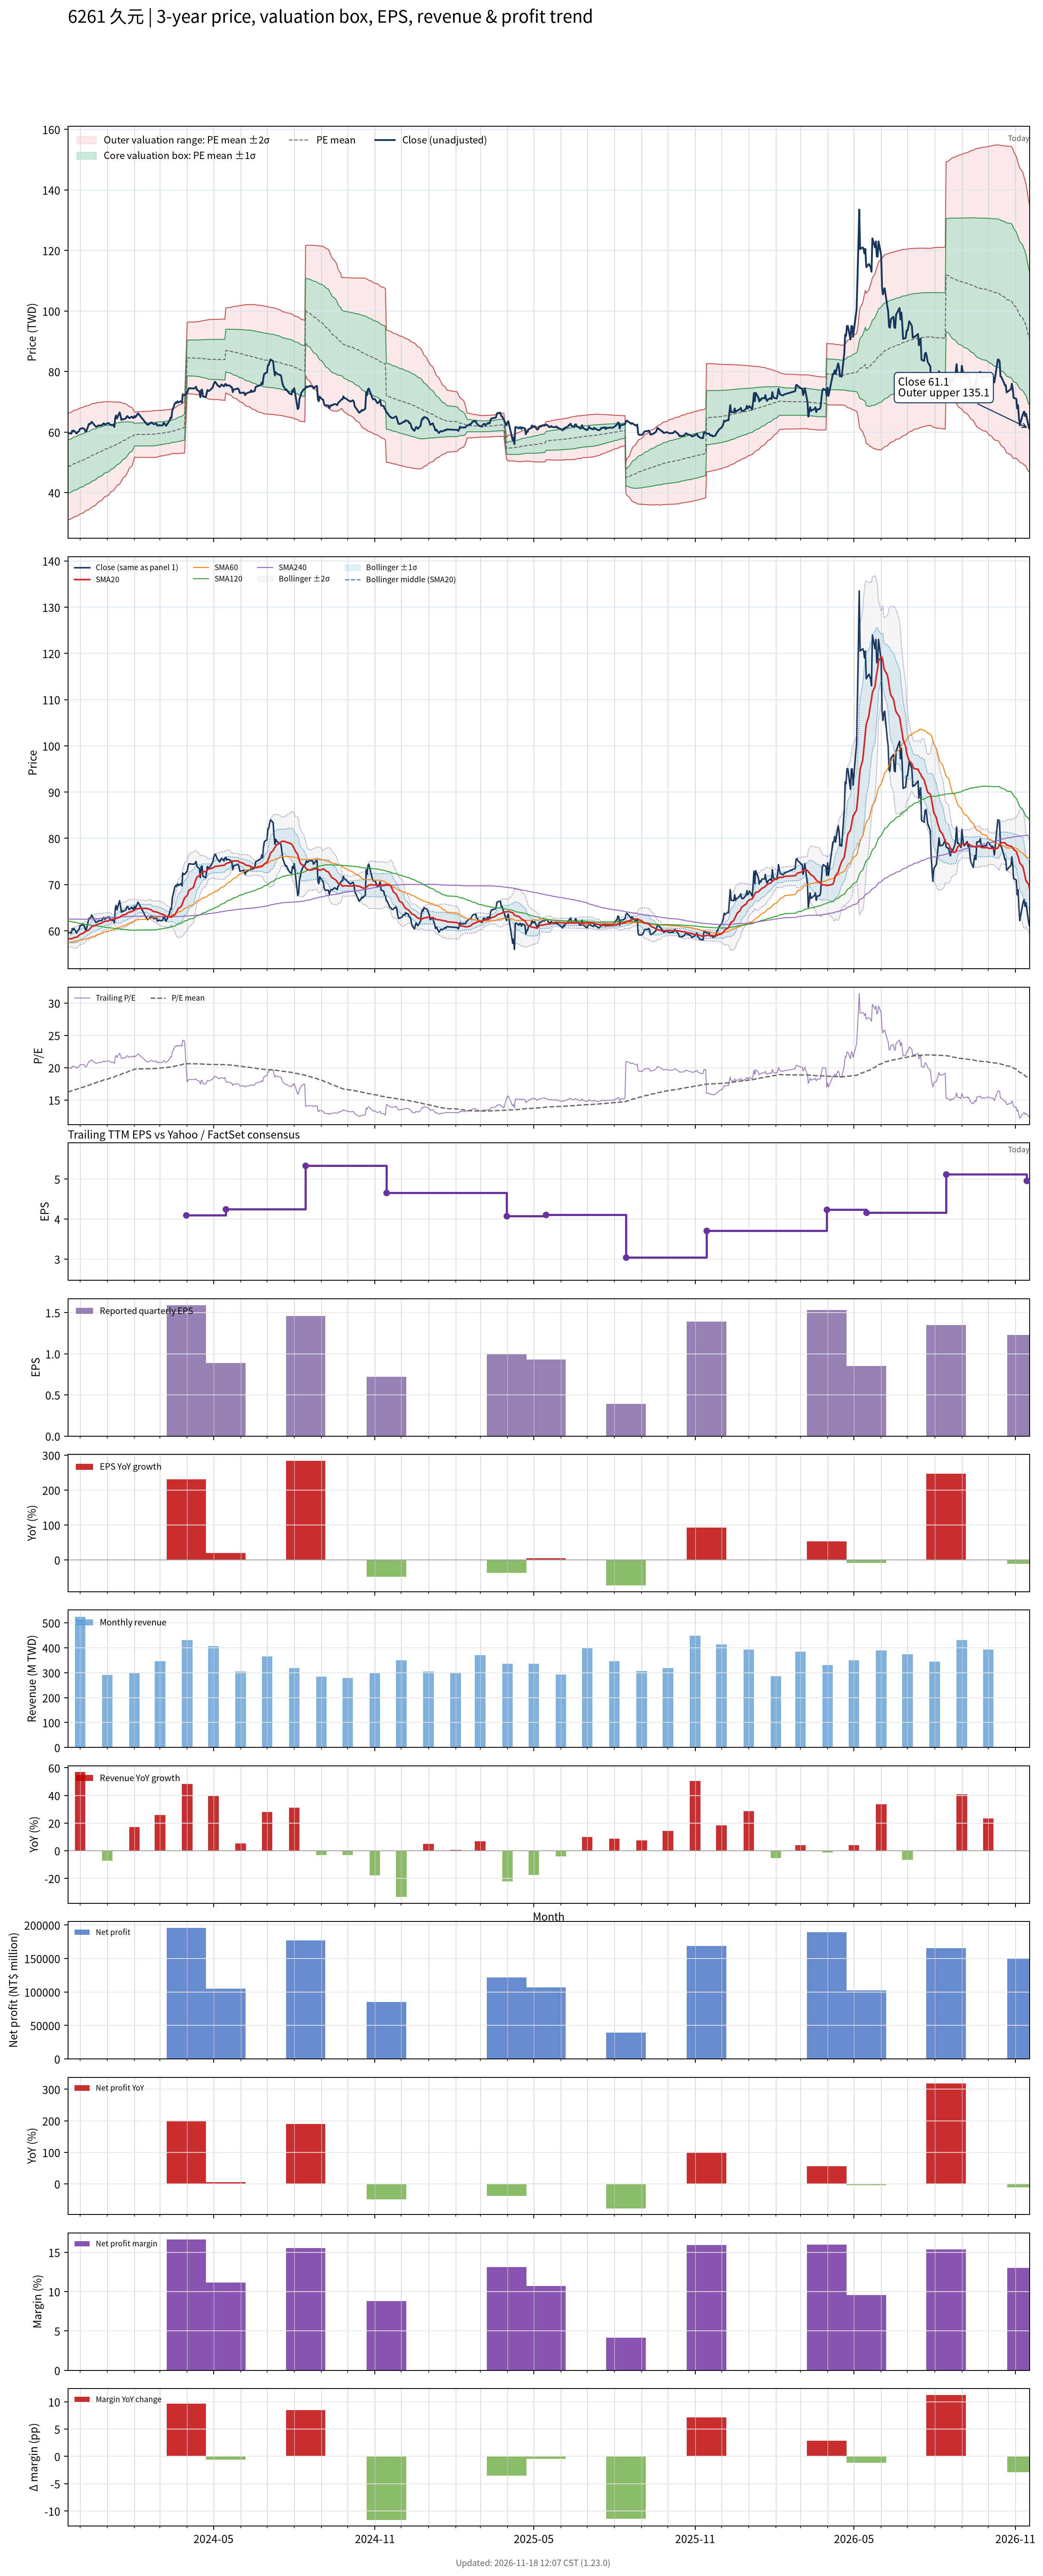

Values plotted in this chart, from the file beside it:
# chart-version: skill-stock-dynamic-val…
date, close, available_date, period_end, eps, ttm_eps, pe, pe_mean, pe_std, price_m2, price_m1, price_mean, price_p1, price_p2, forward_eps, forward_pe, forward_pe_mean, forward_pe_std, forward_price_m2, forward_price_m1, forward_price_mean, forward_price_p1, forward_price_p2, sma20
2023-11-17, 59.6, 2023-11-14, 2023-09-30, 1.39, 2.99, 19.93, 16.28, 2.943, 31.07, 39.88, 48.68, 57.48, 66.28, , , , , , , , , , 58.33
2023-11-20, 59.6, 2023-11-14, 2023-09-30, 1.39, 2.99, 19.93, 16.34, 2.945, 31.24, 40.05, 48.85, 57.66, 66.46, , , , , , , , , , 58.27
2023-11-21, 59.5, 2023-11-14, 2023-09-30, 1.39, 2.99, 19.9, 16.4, 2.944, 31.42, 40.23, 49.03, 57.83, 66.64, , , , , , , , , , 58.29
2023-11-22, 60.5, 2023-11-14, 2023-09-30, 1.39, 2.99, 20.23, 16.46, 2.947, 31.59, 40.4, 49.21, 58.02, 66.84, , , , , , , , , , 58.34
2023-11-23, 60.2, 2023-11-14, 2023-09-30, 1.39, 2.99, 20.13, 16.52, 2.947, 31.77, 40.58, 49.4, 58.21, 67.02, , , , , , , , , , 58.41
2023-11-24, 60.5, 2023-11-14, 2023-09-30, 1.39, 2.99, 20.23, 16.58, 2.947, 31.96, 40.77, 49.58, 58.39, 67.2, , , , , , , , , , 58.54
2023-11-27, 59.5, 2023-11-14, 2023-09-30, 1.39, 2.99, 19.9, 16.64, 2.943, 32.15, 40.95, 49.75, 58.55, 67.35, , , , , , , , , , 58.6
2023-11-28, 60, 2023-11-14, 2023-09-30, 1.39, 2.99, 20.07, 16.7, 2.941, 32.34, 41.13, 49.93, 58.72, 67.51, , , , , , , , , , 58.74
2023-11-29, 60.1, 2023-11-14, 2023-09-30, 1.39, 2.99, 20.1, 16.76, 2.937, 32.54, 41.32, 50.1, 58.89, 67.67, , , , , , , , , , 58.9
2023-11-30, 60.5, 2023-11-14, 2023-09-30, 1.39, 2.99, 20.23, 16.82, 2.933, 32.74, 41.52, 50.29, 59.06, 67.83, , , , , , , , , , 59.05
2023-12-01, 61.1, 2023-11-14, 2023-09-30, 1.39, 2.99, 20.43, 16.88, 2.929, 32.96, 41.72, 50.47, 59.23, 67.99, , , , , , , , , , 59.24
2023-12-04, 61.3, 2023-11-14, 2023-09-30, 1.39, 2.99, 20.5, 16.94, 2.924, 33.18, 41.92, 50.66, 59.41, 68.15, , , , , , , , , , 59.41
2023-12-05, 61.2, 2023-11-14, 2023-09-30, 1.39, 2.99, 20.47, 17.01, 2.918, 33.4, 42.13, 50.85, 59.58, 68.3, , , , , , , , , , 59.58
2023-12-06, 61, 2023-11-14, 2023-09-30, 1.39, 2.99, 20.4, 17.07, 2.91, 33.64, 42.34, 51.04, 59.74, 68.44, , , , , , , , , , 59.73
2023-12-07, 60.2, 2023-11-14, 2023-09-30, 1.39, 2.99, 20.13, 17.13, 2.898, 33.88, 42.55, 51.22, 59.88, 68.55, , , , , , , , , , 59.81
2023-12-08, 60.2, 2023-11-14, 2023-09-30, 1.39, 2.99, 20.13, 17.19, 2.886, 34.14, 42.77, 51.39, 60.02, 68.65, , , , , , , , , , 59.94
2023-12-11, 62.7, 2023-11-14, 2023-09-30, 1.39, 2.99, 20.97, 17.26, 2.881, 34.36, 42.98, 51.59, 60.21, 68.82, , , , , , , , , , 60.18
2023-12-12, 62.6, 2023-11-14, 2023-09-30, 1.39, 2.99, 20.94, 17.32, 2.873, 34.61, 43.2, 51.79, 60.38, 68.97, , , , , , , , , , 60.42
2023-12-13, 62.9, 2023-11-14, 2023-09-30, 1.39, 2.99, 21.04, 17.39, 2.865, 34.86, 43.42, 51.99, 60.56, 69.13, , , , , , , , , , 60.62
2023-12-14, 63.4, 2023-11-14, 2023-09-30, 1.39, 2.99, 21.2, 17.46, 2.857, 35.11, 43.65, 52.2, 60.74, 69.28, , , , , , , , , , 60.83
2023-12-15, 63.1, 2023-11-14, 2023-09-30, 1.39, 2.99, 21.1, 17.53, 2.845, 35.39, 43.89, 52.4, 60.91, 69.42, , , , , , , , , , 61.01
2023-12-18, 62.1, 2023-11-14, 2023-09-30, 1.39, 2.99, 20.77, 17.59, 2.828, 35.69, 44.14, 52.6, 61.05, 69.51, , , , , , , , , , 61.13
2023-12-19, 61.8, 2023-11-14, 2023-09-30, 1.39, 2.99, 20.67, 17.66, 2.808, 36, 44.4, 52.79, 61.19, 69.59, , , , , , , , , , 61.24
2023-12-20, 61.9, 2023-11-14, 2023-09-30, 1.39, 2.99, 20.7, 17.72, 2.788, 36.32, 44.65, 52.99, 61.32, 69.66, , , , , , , , , , 61.31
2023-12-21, 62, 2023-11-14, 2023-09-30, 1.39, 2.99, 20.74, 17.79, 2.765, 36.64, 44.91, 53.18, 61.45, 69.72, , , , , , , , , , 61.41
2023-12-22, 62.2, 2023-11-14, 2023-09-30, 1.39, 2.99, 20.8, 17.85, 2.743, 36.98, 45.18, 53.38, 61.58, 69.78, , , , , , , , , , 61.49
2023-12-25, 62.2, 2023-11-14, 2023-09-30, 1.39, 2.99, 20.8, 17.92, 2.718, 37.32, 45.45, 53.57, 61.7, 69.83, , , , , , , , , , 61.62
2023-12-26, 62.3, 2023-11-14, 2023-09-30, 1.39, 2.99, 20.84, 17.98, 2.698, 37.62, 45.69, 53.76, 61.83, 69.89, , , , , , , , , , 61.74
2023-12-27, 62.7, 2023-11-14, 2023-09-30, 1.39, 2.99, 20.97, 18.04, 2.677, 37.94, 45.95, 53.95, 61.96, 69.96, , , , , , , , , , 61.87
2023-12-28, 62.9, 2023-11-14, 2023-09-30, 1.39, 2.99, 21.04, 18.11, 2.652, 38.29, 46.22, 54.15, 62.08, 70.01, , , , , , , , , , 61.99
2023-12-29, 62.5, 2023-11-14, 2023-09-30, 1.39, 2.99, 20.9, 18.18, 2.622, 38.66, 46.5, 54.34, 62.19, 70.03, , , , , , , , , , 62.06
2024-01-02, 63, 2023-11-14, 2023-09-30, 1.39, 2.99, 21.07, 18.24, 2.592, 39.04, 46.8, 54.55, 62.3, 70.05, , , , , , , , , , 62.15
2024-01-03, 62.9, 2023-11-14, 2023-09-30, 1.39, 2.99, 21.04, 18.31, 2.56, 39.44, 47.09, 54.74, 62.4, 70.05, , , , , , , , , , 62.23
2024-01-04, 62.5, 2023-11-14, 2023-09-30, 1.39, 2.99, 20.9, 18.37, 2.525, 39.84, 47.39, 54.94, 62.49, 70.04, , , , , , , , , , 62.3
2024-01-05, 62.3, 2023-11-14, 2023-09-30, 1.39, 2.99, 20.84, 18.44, 2.488, 40.25, 47.69, 55.13, 62.57, 70.01, , , , , , , , , , 62.41
2024-01-08, 62.3, 2023-11-14, 2023-09-30, 1.39, 2.99, 20.84, 18.5, 2.451, 40.67, 47.99, 55.32, 62.65, 69.98, , , , , , , , , , 62.52
2024-01-09, 61.7, 2023-11-14, 2023-09-30, 1.39, 2.99, 20.64, 18.56, 2.41, 41.09, 48.3, 55.51, 62.71, 69.92, , , , , , , , , , 62.47
2024-01-10, 64.7, 2023-11-14, 2023-09-30, 1.39, 2.99, 21.64, 18.63, 2.377, 41.5, 48.61, 55.71, 62.82, 69.93, , , , , , , , , , 62.57
2024-01-11, 65.5, 2023-11-14, 2023-09-30, 1.39, 2.99, 21.91, 18.71, 2.343, 41.92, 48.93, 55.93, 62.93, 69.94, , , , , , , , , , 62.7
2024-01-12, 64.5, 2023-11-14, 2023-09-30, 1.39, 2.99, 21.57, 18.77, 2.303, 42.37, 49.25, 56.14, 63.02, 69.91, , , , , , , , , , 62.76
2024-01-15, 66.5, 2023-11-14, 2023-09-30, 1.39, 2.99, 22.24, 18.85, 2.266, 42.81, 49.59, 56.36, 63.14, 69.92, , , , , , , , , , 62.92
2024-01-16, 65.5, 2023-11-14, 2023-09-30, 1.39, 2.99, 21.91, 18.92, 2.223, 43.28, 49.93, 56.58, 63.23, 69.87, , , , , , , , , , 63.09
2024-01-17, 64, 2023-11-14, 2023-09-30, 1.39, 2.99, 21.4, 18.99, 2.17, 43.81, 50.3, 56.79, 63.27, 69.76, , , , , , , , , , 63.2
2024-01-18, 64.3, 2023-11-14, 2023-09-30, 1.39, 2.99, 21.51, 19.06, 2.114, 44.35, 50.67, 56.99, 63.32, 69.64, , , , , , , , , , 63.33
2024-01-19, 64.2, 2023-11-14, 2023-09-30, 1.39, 2.99, 21.47, 19.13, 2.056, 44.91, 51.05, 57.2, 63.35, 69.49, , , , , , , , , , 63.44
2024-01-22, 64.5, 2023-11-14, 2023-09-30, 1.39, 2.99, 21.57, 19.2, 1.994, 45.48, 51.45, 57.41, 63.37, 69.33, , , , , , , , , , 63.55
2024-01-23, 65.1, 2023-11-14, 2023-09-30, 1.39, 2.99, 21.77, 19.27, 1.931, 46.08, 51.85, 57.62, 63.39, 69.17, , , , , , , , , , 63.7
2024-01-24, 65.3, 2023-11-14, 2023-09-30, 1.39, 2.99, 21.84, 19.34, 1.862, 46.7, 52.27, 57.84, 63.4, 68.97, , , , , , , , , , 63.84
2024-01-25, 64.9, 2023-11-14, 2023-09-30, 1.39, 2.99, 21.71, 19.41, 1.786, 47.37, 52.71, 58.05, 63.39, 68.73, , , , , , , , , , 63.95
2024-01-26, 64.6, 2023-11-14, 2023-09-30, 1.39, 2.99, 21.61, 19.48, 1.704, 48.07, 53.16, 58.26, 63.35, 68.45, , , , , , , , , , 64.04
2024-01-29, 65.1, 2023-11-14, 2023-09-30, 1.39, 2.99, 21.77, 19.56, 1.617, 48.8, 53.64, 58.47, 63.3, 68.14, , , , , , , , , , 64.17
2024-01-30, 64.7, 2023-11-14, 2023-09-30, 1.39, 2.99, 21.64, 19.63, 1.517, 49.61, 54.14, 58.68, 63.22, 67.75, , , , , , , , , , 64.25
2024-01-31, 64.7, 2023-11-14, 2023-09-30, 1.39, 2.99, 21.64, 19.7, 1.387, 50.61, 54.76, 58.9, 63.05, 67.2, , , , , , , , , , 64.34
2024-02-01, 65.3, 2023-11-14, 2023-09-30, 1.39, 2.99, 21.84, 19.78, 1.238, 51.73, 55.43, 59.14, 62.84, 66.54, , , , , , , , , , 64.48
2024-02-02, 64.9, 2023-11-14, 2023-09-30, 1.39, 2.99, 21.71, 19.79, 1.25, 51.7, 55.44, 59.17, 62.91, 66.65, , , , , , , , , , 64.61
2024-02-05, 66.2, 2023-11-14, 2023-09-30, 1.39, 2.99, 22.14, 19.81, 1.267, 51.64, 55.43, 59.22, 63.01, 66.8, , , , , , , , , , 64.81
2024-02-15, 62.6, 2023-11-14, 2023-09-30, 1.39, 2.99, 20.94, 19.81, 1.271, 51.64, 55.44, 59.24, 63.04, 66.84, , , , , , , , , , 64.86
2024-02-16, 62.4, 2023-11-14, 2023-09-30, 1.39, 2.99, 20.87, 19.82, 1.273, 51.64, 55.44, 59.25, 63.06, 66.86, , , , , , , , , , 64.74
2024-02-19, 62.9, 2023-11-14, 2023-09-30, 1.39, 2.99, 21.04, 19.82, 1.277, 51.63, 55.45, 59.27, 63.08, 66.9, , , , , , , , , , 64.61
... 667 more rows
